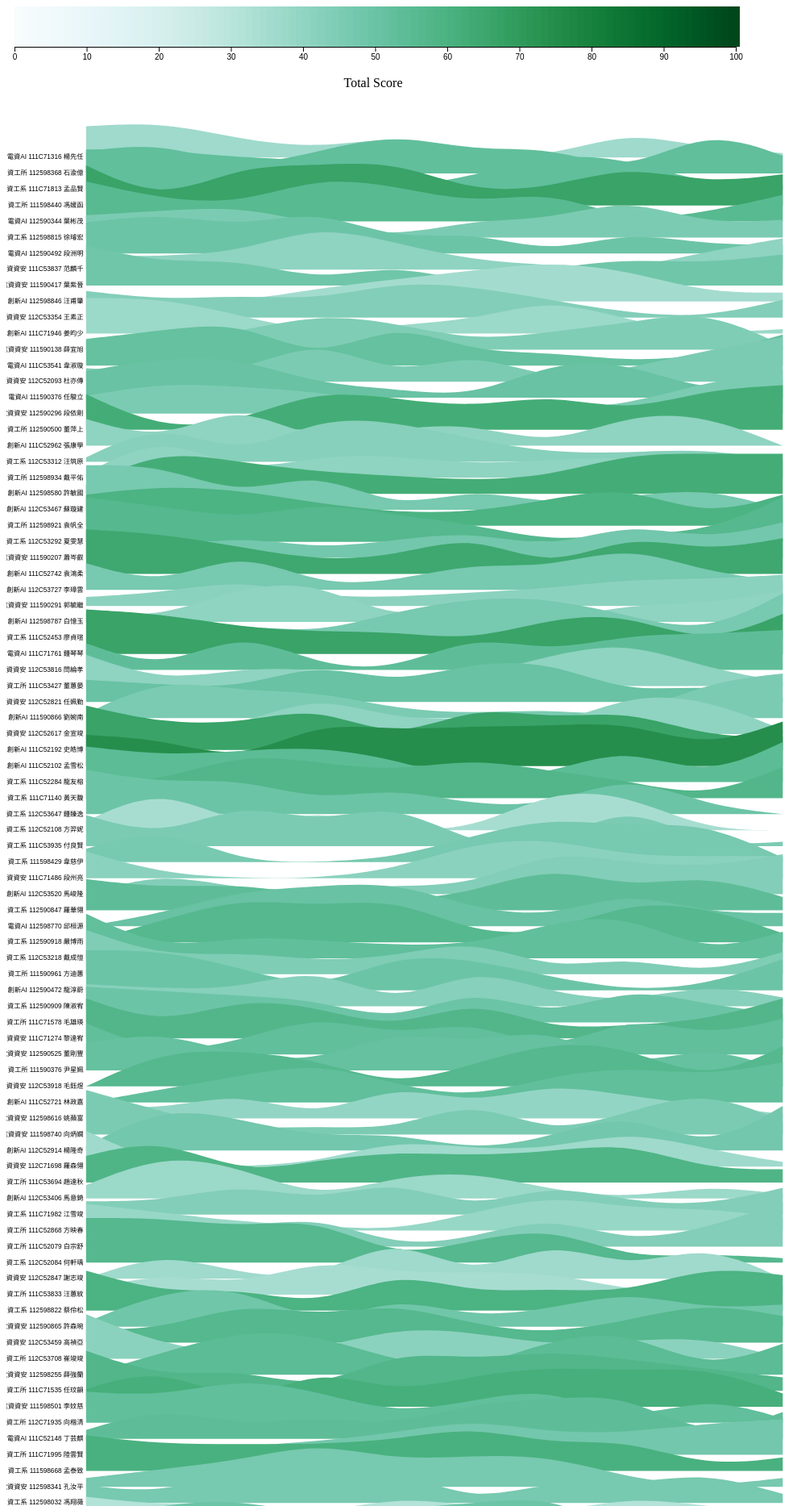
D3 v7 page, settled after 480 driven frames (8 s of simulated time); the page loaded 1 data file(s).


        let data;
        let homeworks = ["作業一", "作業二", "作業三", "作業四", "作業五", "作業六", "作業七", "作業八", "作業九", "作業十"];
        let studentArray = [];
        
        let svg = d3.select("#score-table").append("svg")
            .attr("width", 1000)
            .attr("height", 100)
            .attr("transform", "translate(5, 0)");

        let xScale = d3.scaleLinear()
            .domain([0, 100])
            .range([5, 900]);

        let colorScale = d3.scaleSequential()
            .domain([0, 100])
            .interpolator(d3.interpolateBuGn);

        svg.selectAll("rect")
            .data(d3.range(100))
            .enter()
            .append("rect")
            .attr("x", function(d) { return xScale(d); })
            .attr("y", 0)
            .attr("width", xScale(1))
            .attr("height", 50)
            .attr("fill", function(d) { return colorScale(d); });

        let xAxis = d3.axisBottom(xScale);
        svg.append("g")
            .attr("transform", "translate(0," + 50 + ")")
            .call(xAxis);

        svg.append("text")
            .attr("transform", "translate(" + 450 + " ," + 100 + ")")
            .style("text-anchor", "middle")
            .text("Total Score");
            
        d3.csv("../studentTable.csv").then(function(_data) {
            data = _data;
        
            studentArray.length = 0;
            data.forEach(row => {
                let Class = row["班級"];
                let Id = row["學號"];
                let Name = row["姓名"];
                for (let i = 0; i < 10; i++) {
                    studentArray.push({
                        Class: Class,
                        ID: Id,
                        Name: Name,
                        HW: i + 1,
                        value: row[homeworks[i]]
                    });
                }
            });

            let HWs = Array.from(d3.group(studentArray, d => + d.HW).keys()).sort(d3.ascending);
            let series = d3.groups(studentArray, d => d.Name).map(([Name, values]) => {
                let value = new Map(values.map(d => [+d.HW, d.value]));
                return {name: `${values[0].Class} ${values[0].ID} ${Name}`, values: HWs.map(d => value.get(d))};
            });
            let totalScores = series.map(d => d3.sum(d.values));

            let overlap = 5;
            let width = 1200;
            let height = 3000;
            let marginTop = 100;
            let marginBottom = 30;
            let marginRight = 30;
            let marginLeft = 120;

            let x = d3.scaleLinear()
                .domain([1, 10])
                .range([marginLeft, width - marginRight]);

            let y = d3.scalePoint()
                .domain(series.map(d => d.name))
                .range([marginTop, height - marginBottom]);

            let z = d3.scaleLinear()
                .domain([0, d3.max(series, d => d3.max(d.values))]).nice()
                .range([0, -overlap * y.step() * 0.5])

            let area = d3.area()
                .curve(d3.curveBasis)
                .defined(d => !isNaN(d))
                .x((d, i) => x(HWs[i]))
                .y0(0)
                .y1(d => z(d));

            let svg2 = d3.select("#student-table").append("svg")
                .attr("width", width)
                .attr("height", height)
                .attr("viewBox", [0, 0, width, height])
                .attr("style", "max-width: 100%; height: auto;");

            svg2.append("g")
                .attr("transform", `translate(0,${height - marginBottom})`)
                .call(d3.axisBottom(x)
                    .ticks(10)
                    .tickFormat(d => homeworks[d - 1])
                    .tickSizeOuter(0));

            svg2.append("g")
                .attr("transform", `translate(${marginLeft},0)`)
                .call(d3.axisLeft(y).tickSize(0).tickPadding(4))
                .call(g => g.select(".domain").remove());

            let group = svg2.append("g")
                .selectAll("g")
                .data(series)
                .join("g")
                .attr("transform", d => `translate(0,${y(d.name) + 1})`);

            group.append("path")
                .attr("fill", (d, i) => d3.interpolateBuGn(totalScores[i] / 100))
                .attr("d", d => area(d.values));
        });
        

### data: ../studentTable.csv
?序號, 班級, 學號, 姓名, GitHub, 作業一, 作業二, 作業三, 作業四, 作業五, 作業六, 作業七, 作業八, 作業九, 作業十
1, 電資AI, 111C71316, 楊先任, kFQat7mf0W, 7, 8, 4, 2, 5, 1, 0, 6, 2, 1
2, 資工所, 112598368, 石渝億, Np5Jy0td5o, 5, 7, 1, 5, 9, 5, 6, 0, 10, 4
3, 資工系, 111C71813, 孟品賢, oI7Dlni4Qw, 9, 9, 7, 7, 0, 3, 8, 7, 1, 1
4, 資工所, 111598440, 馮媛函, TeUm7fvu1u, 9, 1, 9, 9, 10, 3, 4, 9, 5, 7
5, 電資AI, 112590344, 葉彬茂, qBZEmoFzfT, 9, 5, 4, 10, 8, 4, 7, 0, 2, 6
6, 資工系, 112598815, 徐璿宏, zf3nnmEJxc, 5, 6, 7, 3, 0, 4, 4, 9, 3, 4
7, 電資AI, 112590492, 段洲明, jkq2CRm6xu, 7, 9, 6, 10, 3, 5, 0, 5, 2, 2
8, 電資資安, 111C53837, 范麟千, SAzFIYcGhK, 3, 3, 4, 10, 6, 2, 1, 0, 4, 7
9, 電資資安, 111590417, 葉紫晉, DdGJRf6Hdu, 9, 5, 6, 1, 5, 0, 4, 6, 5, 7
10, 創新AI, 112598846, 汪甫肇, iZkUDMCV79, 0, 0, 0, 3, 5, 7, 9, 7, 2, 2
11, 電資資安, 112C53354, 王素正, DWdCGgACdB, 6, 4, 5, 4, 8, 7, 4, 1, 0, 4
12, 創新AI, 111C71946, 姜昀少, TrEfb9ebBf, 8, 8, 4, 0, 2, 3, 8, 3, 0, 1
13, 電資資安, 111590138, 薛宜旭, zgqh2ECnjf, 2, 2, 4, 8, 6, 2, 4, 6, 9, 1
14, 電資AI, 111C53541, 韋淑璇, 2fRGvW1cA3, 6, 8, 10, 1, 10, 3, 3, 1, 2, 7
15, 電資資安, 112C52093, 杜亦傳, WZiDUOq128, 3, 2, 2, 10, 1, 7, 0, 3, 7, 10
16, 電資AI, 111590376, 任駿立, GwwbaH69wf, 6, 9, 9, 3, 2, 0, 8, 8, 1, 4
17, 電資資安, 112590296, 段依剛, VHFr6jP2qx, 4, 7, 6, 5, 2, 1, 1, 2, 7, 10
18, 資工所, 112590500, 董萍上, fMbJ1EiJHp, 8, 0, 2, 9, 7, 5, 8, 4, 9, 10
19, 創新AI, 111C52962, 張康學, QYWq6ur1lH, 6, 1, 10, 0, 4, 5, 0, 7, 7, 0
20, 資工系, 112C53312, 汪筑原, 6kV7HyZ9Qo, 1, 9, 1, 10, 9, 5, 2, 2, 3, 0
21, 資工所, 112598934, 戴平佑, kZTPbkkmvo, 1, 10, 1, 5, 5, 3, 4, 5, 2, 4
22, 創新AI, 112598580, 許敏國, I4eqMkh11C, 2, 10, 7, 5, 4, 3, 4, 9, 9, 9
23, 創新AI, 112C53467, 蘇璇建, NHkTS0qZMs, 10, 10, 3, 9, 0, 5, 1, 3, 5, 0
24, 資工所, 112598921, 袁帆全, dhfr4BecBi, 7, 9, 8, 5, 3, 3, 6, 9, 2, 7
25, 資工系, 112C53292, 夏雯慧, 0ixUsJqgh6, 10, 8, 5, 9, 6, 4, 0, 2, 2, 10
26, 電資資安, 111590207, 蕭岑叡, ls4dTfr7PM, 6, 2, 5, 2, 4, 6, 2, 8, 4, 8
27, 創新AI, 111C52742, 袁鴻柔, mgNZBnD7zU, 10, 9, 6, 3, 4, 9, 1, 9, 5, 8
28, 創新AI, 112C53727, 李璋雲, Jj3NkLyyR6, 6, 1, 9, 1, 2, 6, 5, 10, 4, 2
29, 電資資安, 111590291, 郭毓繼, 0bdJW9ZVXM, 2, 3, 6, 2, 2, 3, 4, 6, 6, 7
30, 創新AI, 112598787, 白憶玉, zewv4WRjZb, 2, 1, 8, 9, 0, 5, 0, 4, 4, 7
31, 資工系, 111C52453, 廖貞瑄, SQ4iuemXWl, 0, 2, 3, 1, 6, 9, 9, 5, 1, 10
32, 電資AI, 111C71761, 鍾琴琴, ig9L0orLaH, 10, 9, 6, 5, 5, 3, 8, 9, 2, 9
33, 電資資安, 112C53816, 閆綸孝, X5AcGpG2Wi, 6, 0, 9, 1, 0, 8, 4, 8, 8, 9
34, 資工所, 111C53427, 董蕙晏, 3hqlyfEvo7, 7, 1, 4, 4, 0, 2, 7, 10, 4, 1
35, 電資資安, 112C52821, 任姵勤, 7agiHTLy1y, 5, 4, 3, 9, 4, 9, 9, 2, 4, 1
36, 創新AI, 111590866, 劉婉南, zNo9TcfKQb, 1, 9, 6, 6, 2, 1, 2, 0, 8, 10
37, 電資資安, 112C52617, 金宣竣, m9Sd0Xf4aC, 3, 0, 2, 9, 3, 4, 1, 9, 8, 1
38, 創新AI, 111C52192, 史皓博, lBKGZqAUsD, 10, 6, 6, 10, 2, 10, 7, 9, 3, 3
39, 創新AI, 111C52102, 孟雪松, XZIYVJ5GJI, 7, 6, 1, 10, 8, 9, 9, 10, 4, 10
40, 資工系, 111C52284, 龍友榕, JITfdudcCF, 8, 6, 7, 8, 5, 0, 2, 8, 1, 9
41, 資工系, 111C71140, 黃天馥, 3WMnrel6Hk, 3, 4, 10, 8, 6, 9, 6, 4, 0, 7
42, 資工系, 112C53647, 鍾臻逸, O9IYJVtcm5, 10, 7, 8, 3, 6, 2, 2, 9, 2, 0
43, 資工系, 112C52108, 方羿妮, djNKyxE6qA, 2, 10, 0, 5, 0, 0, 9, 8, 0, 0
44, 資工系, 111C53935, 付良賢, XsOP9k5l6K, 7, 2, 10, 5, 10, 0, 0, 10, 0, 1
45, 資工系, 111598429, 韋慈伊, EsgFGyiwP0, 3, 8, 0, 0, 1, 6, 10, 8, 9, 1
46, 電資資安, 111C71486, 段州亮, EXCrtNniR1, 6, 1, 0, 0, 2, 8, 9, 5, 5, 5
47, 創新AI, 112C53520, 馬峻隆, 9oKpNQl0Po, 0, 5, 1, 1, 2, 2, 10, 7, 6, 9
48, 資工系, 112590847, 羅華翎, dp9e4kx4B8, 7, 5, 6, 3, 2, 4, 10, 5, 8, 3
49, 電資AI, 112598770, 邱桓源, s8NzT3aQLz, 0, 3, 8, 9, 10, 4, 2, 8, 3, 3
50, 資工系, 112590918, 嚴博雨, 3Oefs9Pxj7, 0, 5, 10, 8, 10, 2, 2, 9, 8, 2
51, 資工系, 112C53218, 戴成愷, TBwL34bHuZ, 10, 2, 5, 4, 3, 3, 8, 10, 1, 6
52, 資工所, 111590961, 方迪蕙, QDNaApC5Tm, 10, 4, 5, 3, 4, 8, 1, 4, 0, 5
53, 創新AI, 112590472, 龍淳蔚, 0g8MRVKupw, 9, 9, 5, 0, 8, 7, 3, 0, 1, 7
54, 資工系, 112590909, 陳淑宥, RaUw2tMJMO, 5, 4, 4, 9, 0, 9, 3, 1, 5, 2
55, 資工所, 111C71578, 毛雄瑛, GGQez4QlRf, 8, 7, 6, 5, 0, 8, 1, 8, 4, 2
56, 電資資安, 111C71274, 黎達宥, 9Mmc6NgVX2, 9, 3, 9, 7, 2, 9, 2, 3, 4, 9
57, 電資資安, 112590525, 董剛豐, AnHRqILzT7, 7, 0, 3, 9, 4, 8, 0, 9, 4, 8
58, 資工所, 111590376, 尹星姵, zSiaVHNcTD, 6, 9, 3, 2, 9, 6, 10, 0, 6, 0
59, 電資資安, 112C53918, 毛鈺煜, RETIuXPIOl, 0, 8, 8, 6, 0, 5, 10, 9, 1, 9
60, 創新AI, 111C52721, 林政嘉, rwZ9CD47JN, 0, 3, 6, 9, 4, 1, 6, 8, 6, 9
... 60 more rows